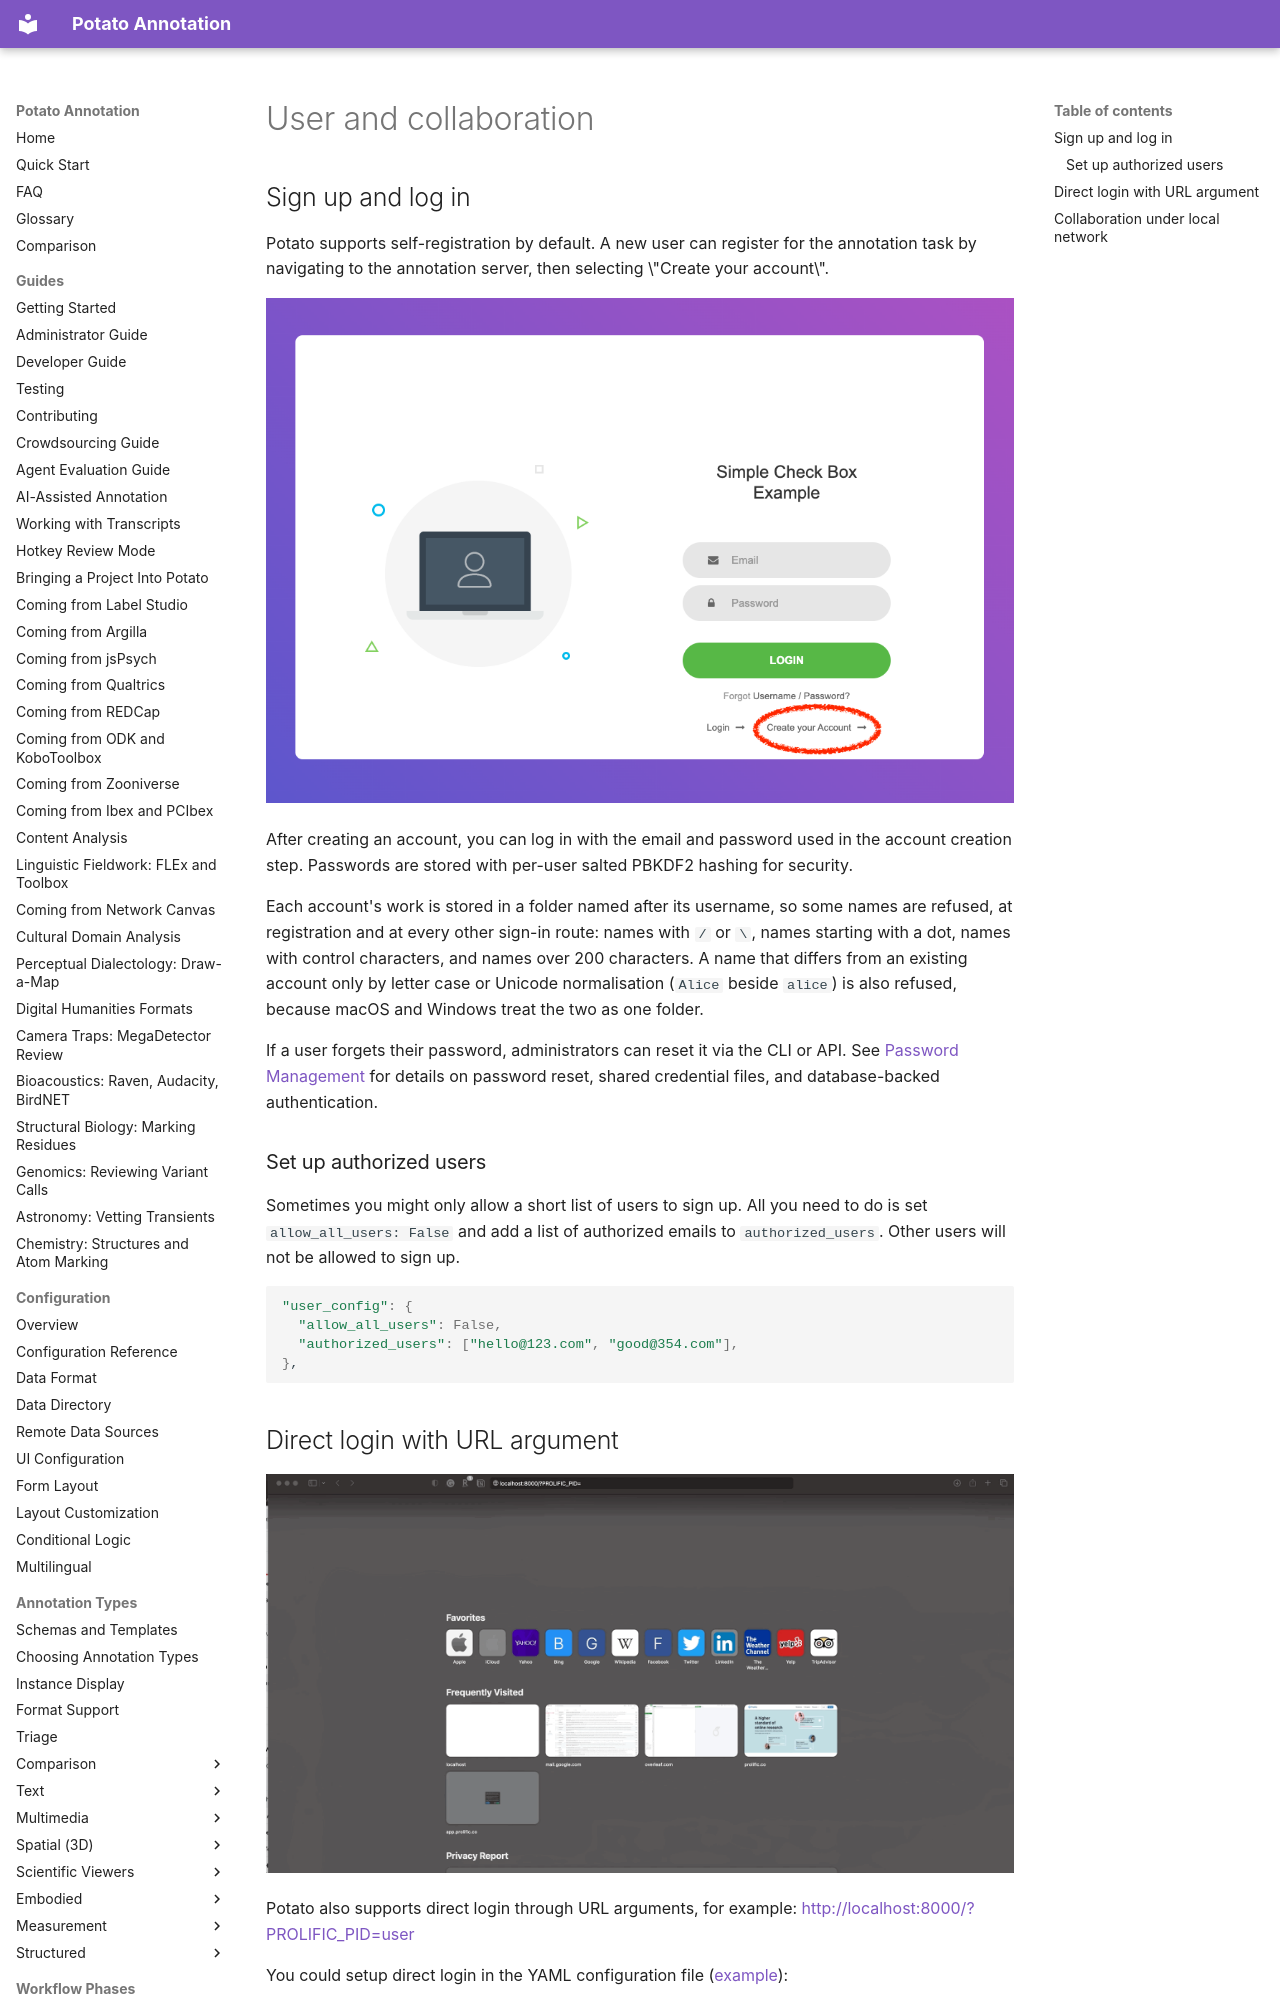

repository: davidjurgens/potato · page: auth-users/user_and_collaboration/index.html · generator: mkdocs

# User and collaboration

## Sign up and log in
Potato supports self-registration by default. A new user can register for the annotation
task by navigating to the annotation server, then selecting \"Create
your account\".

![The log-in screen has an account creation button on the bottom right, circled in red.](../img/login-button.png)

After creating an account, you can log in with the email and password
used in the account creation step. Passwords are stored with per-user salted PBKDF2 hashing for security.
